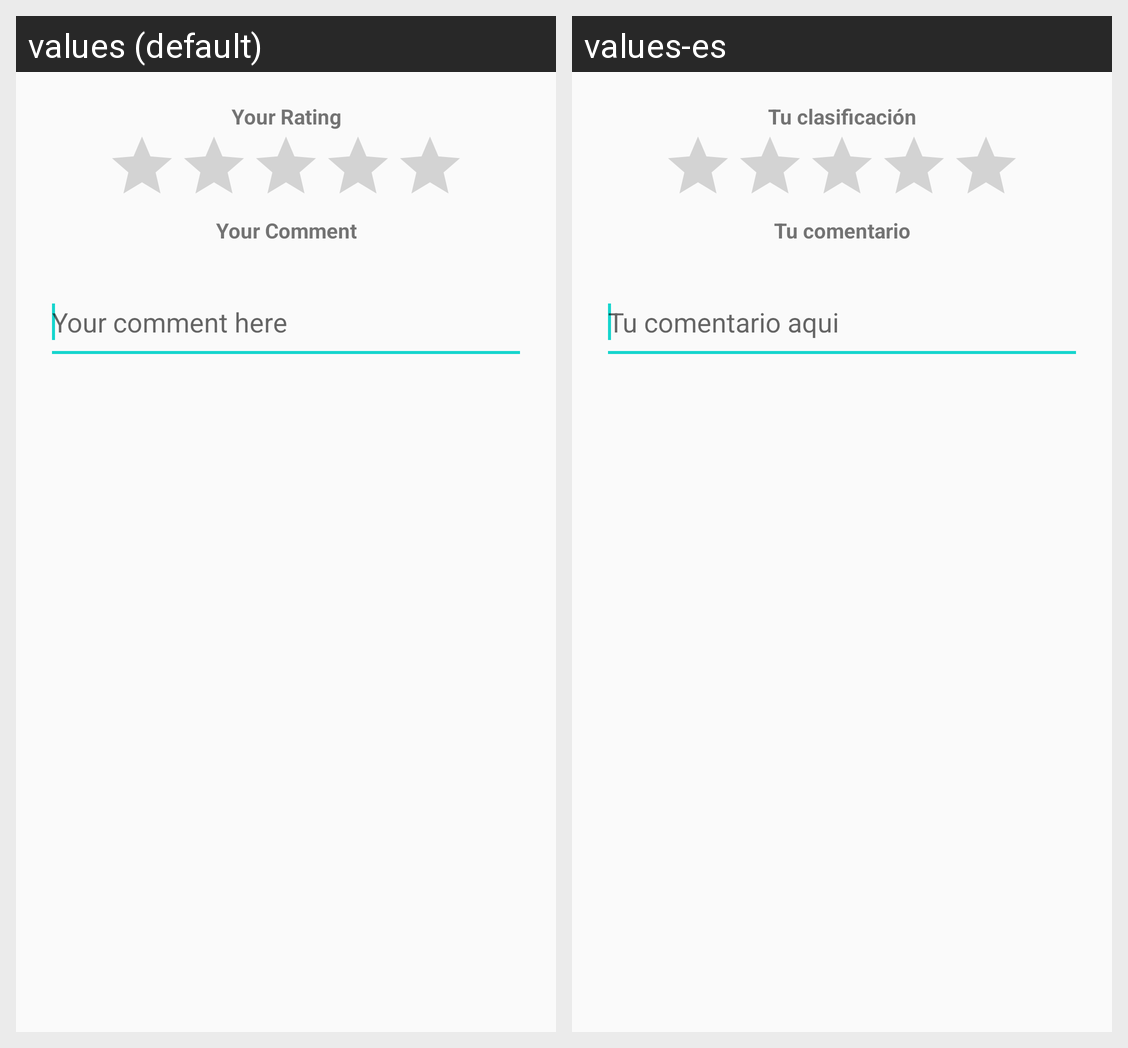

Locale-by-locale string values for the Android screen shown in this grid:
Android screen res/layout/dialog_review.xml rendered under 2 locales, left to right: values (default), values-es. Device: Nexus 5 (rendered at 1080×1920; each locale shown at half size, 540×960, under a caption strip naming it); theme AppTheme.
Strings drawn on this screen, with the default value and each locale's value (text and hints the layout hard-codes, and strings that could not be matched under every locale, appear in the picture but are not listed):

your_ratings
  values: Your Rating
  values-es: Tu clasificación

your_comment
  values: Your Comment
  values-es: Tu comentario

your_comment_hint
  values: Your comment here
  values-es: Tu comentario aqui
